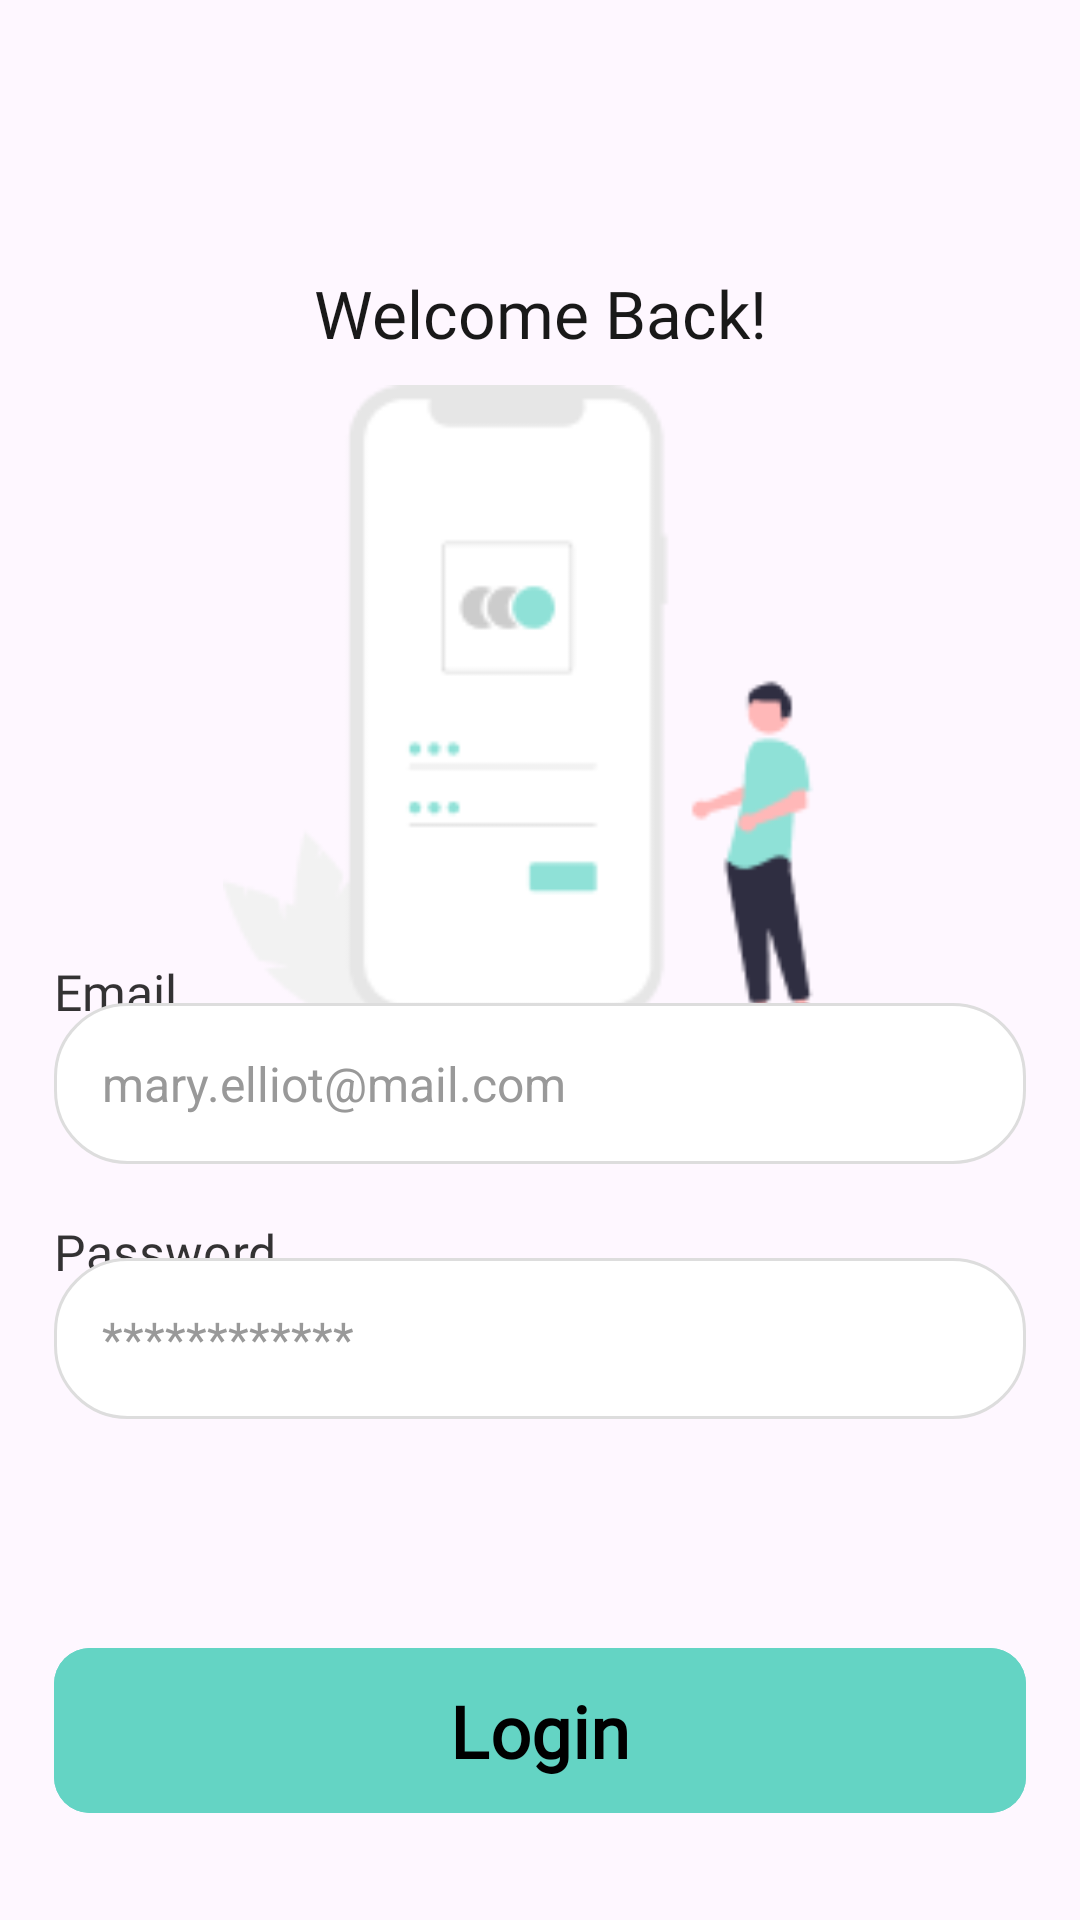

The Android layout XML behind this screen, and the referenced resources:
<!-- AndroidManifest.xml: application theme Theme.WeatherApp -->
<!-- res/layout/login_email.xml -->
<androidx.constraintlayout.widget.ConstraintLayout
    xmlns:android="http://schemas.android.com/apk/res/android"
    xmlns:app="http://schemas.android.com/apk/res-auto"
    xmlns:tools="http://schemas.android.com/tools"
    android:layout_width="match_parent"
    android:layout_height="match_parent">

    <androidx.constraintlayout.widget.Guideline
        android:id="@+id/bottomGuide"
        android:layout_width="wrap_content"
        android:layout_height="wrap_content"
        android:orientation="horizontal"
        app:layout_constraintGuide_percent="0.85" />


    <TextView
        android:id="@+id/textView"
        android:layout_width="0dp"
        android:layout_height="43dp"
        android:fontFamily="@font/poppins_bold"
        android:text="@string/loginIntro"
        android:textAlignment="center"
        android:textColor="#E6000000"
        android:textSize="22sp"
        app:layout_constraintBottom_toBottomOf="parent"
        app:layout_constraintEnd_toEndOf="parent"
        app:layout_constraintHorizontal_bias="0.5"
        app:layout_constraintStart_toStartOf="parent"
        app:layout_constraintTop_toTopOf="parent"
        app:layout_constraintVertical_bias="0.15"
        app:layout_constraintWidth_percent="1" />

    <ImageView
        android:id="@+id/imageView"
        android:layout_width="237dp"
        android:layout_height="212dp"
        android:src="@drawable/login_page"
        app:layout_constraintBottom_toBottomOf="parent"
        app:layout_constraintEnd_toEndOf="parent"
        app:layout_constraintHorizontal_bias="0.5"
        app:layout_constraintStart_toStartOf="parent"
        app:layout_constraintTop_toTopOf="parent"
        app:layout_constraintVertical_bias="0.30"
        app:layout_constraintWidth_percent="1" />

    <TextView
        android:id="@+id/textViewEmail"
        android:layout_width="0dp"
        android:layout_height="43dp"
        android:fontFamily="@font/poppins_semibold"
        android:text="@string/email"
        android:textColor="#CC000000"
        android:textSize="16.5sp"
        app:layout_constraintBottom_toBottomOf="parent"
        app:layout_constraintEnd_toEndOf="parent"
        app:layout_constraintHorizontal_bias="0.5"
        app:layout_constraintStart_toStartOf="parent"
        app:layout_constraintTop_toTopOf="parent"
        app:layout_constraintVertical_bias="0.535"
        app:layout_constraintWidth_percent="0.9" />

    <EditText
        android:id="@+id/emailEditText"
        android:layout_width="0dp"
        android:layout_height="wrap_content"
        android:hint="@string/emailExample"
        android:autofillHints=""
        android:inputType="textEmailAddress"
        android:background="@drawable/edittext_background"
        android:padding="16dp"
        android:textSize="16sp"
        android:textColorHint="#999999"
        android:textColor="#000000"
        android:fontFamily="sans-serif"
        app:layout_constraintBottom_toBottomOf="parent"
        app:layout_constraintEnd_toEndOf="parent"
        app:layout_constraintHorizontal_bias="0.5"
        app:layout_constraintStart_toStartOf="parent"
        app:layout_constraintTop_toTopOf="parent"
        app:layout_constraintVertical_bias="0.57"
        app:layout_constraintWidth_percent="0.9" />

    <TextView
        android:id="@+id/emailError"
        android:visibility="invisible"
        android:layout_width="0dp"
        android:layout_height="43dp"
        android:fontFamily="@font/poppins_semibold"
        android:text="@string/email_error"
        android:textColor="#FF0000"
        android:textSize="16.5sp"
        app:layout_constraintBottom_toBottomOf="parent"
        app:layout_constraintEnd_toEndOf="parent"
        app:layout_constraintHorizontal_bias="0.5"
        app:layout_constraintStart_toStartOf="parent"
        app:layout_constraintTop_toTopOf="parent"
        app:layout_constraintVertical_bias="0.630"
        app:layout_constraintWidth_percent="0.85" />

    <TextView
        android:id="@+id/textViewPassword"
        android:layout_width="0dp"
        android:layout_height="43dp"
        android:fontFamily="@font/poppins_semibold"
        android:text="@string/password"
        android:textColor="#CC000000"
        android:textSize="16.5sp"
        app:layout_constraintBottom_toBottomOf="parent"
        app:layout_constraintEnd_toEndOf="parent"
        app:layout_constraintHorizontal_bias="0.5"
        app:layout_constraintStart_toStartOf="parent"
        app:layout_constraintTop_toTopOf="parent"
        app:layout_constraintVertical_bias="0.680"
        app:layout_constraintWidth_percent="0.9" />

    <EditText
        android:id="@+id/passwordEditText"
        android:layout_width="0dp"
        android:layout_height="wrap_content"
        android:hint="@string/password_example"
        android:autofillHints=""
        android:inputType="textPassword"
        android:background="@drawable/edittext_background"
        android:padding="16dp"
        android:textSize="16sp"
        android:textColorHint="#999999"
        android:textColor="#000000"
        android:fontFamily="sans-serif"
        app:layout_constraintBottom_toBottomOf="parent"
        app:layout_constraintEnd_toEndOf="parent"
        app:layout_constraintHorizontal_bias="0.5"
        app:layout_constraintStart_toStartOf="parent"
        app:layout_constraintTop_toTopOf="parent"
        app:layout_constraintVertical_bias="0.715"
        app:layout_constraintWidth_percent="0.9" />

    <ImageButton
        android:id="@+id/googleSignInButton"
        android:layout_width="wrap_content"
        android:layout_height="wrap_content"
        android:src="@drawable/google_button"
        android:background="@android:color/transparent"
        android:adjustViewBounds="true"
        android:scaleType="fitCenter"
        android:layout_marginTop="16dp"
        android:clickable="true"
        android:focusable="true"
        app:layout_constraintBottom_toBottomOf="parent"
        app:layout_constraintEnd_toEndOf="parent"
        app:layout_constraintHorizontal_bias="0.5"
        app:layout_constraintStart_toStartOf="parent"
        app:layout_constraintTop_toTopOf="parent"
        app:layout_constraintVertical_bias="0.805"/>


    <com.google.android.material.button.MaterialButton
        android:id="@+id/LoginButton"
        android:layout_width="0dp"
        android:layout_height="63dp"
        android:backgroundTint="#64d4c4"
        android:text="@string/Login"
        android:fontFamily="@font/poppins_bold"
        android:textAllCaps="false"
        android:textColor="#000000"
        android:textSize="24sp"
        android:textStyle="bold"
        app:cornerRadius="12dp"
        app:layout_constraintBottom_toBottomOf="parent"
        app:layout_constraintEnd_toEndOf="parent"
        app:layout_constraintHeight_percent="0.08"
        app:layout_constraintStart_toStartOf="parent"
        app:layout_constraintTop_toTopOf="@+id/bottomGuide"
        app:layout_constraintVertical_bias="0.042"
        app:layout_constraintWidth_percent="0.9" />


</androidx.constraintlayout.widget.ConstraintLayout>
<!-- resources referenced by this layout -->
<resources>
  <!-- drawable edittext_background (drawable) -->
  <?xml version="1.0" encoding="utf-8"?>
  <shape xmlns:android="http://schemas.android.com/apk/res/android"
      android:shape="rectangle">
      <solid android:color="#FFFFFFFF"/>
      <corners android:radius="24dp" />
      <padding
          android:left="16dp"
          android:top="12dp"
          android:right="16dp"
          android:bottom="12dp" />
      <stroke
          android:width="1dp"
          android:color="#DDDDDD" />
  </shape>
  <!-- drawable login_page: png bitmap (drawable, 5297 bytes) -->
  <string name="Login">Login</string>
  <string name="email">Email</string>
  <string name="emailExample">mary.elliot@mail.com</string>
  <string name="email_error">\u274C Please enter a valid email</string>
  <string name="loginIntro">Welcome Back!</string>
  <string name="password">Password</string>
  <string name="password_example">************</string>
  <style name="Theme.WeatherApp" parent="Base.Theme.WeatherApp" />
  <style name="Base.Theme.WeatherApp" parent="Theme.Material3.DayNight.NoActionBar">
          
          
          <item name="colorPrimary">#62D2C3</item> 
  
      </style>
</resources>
